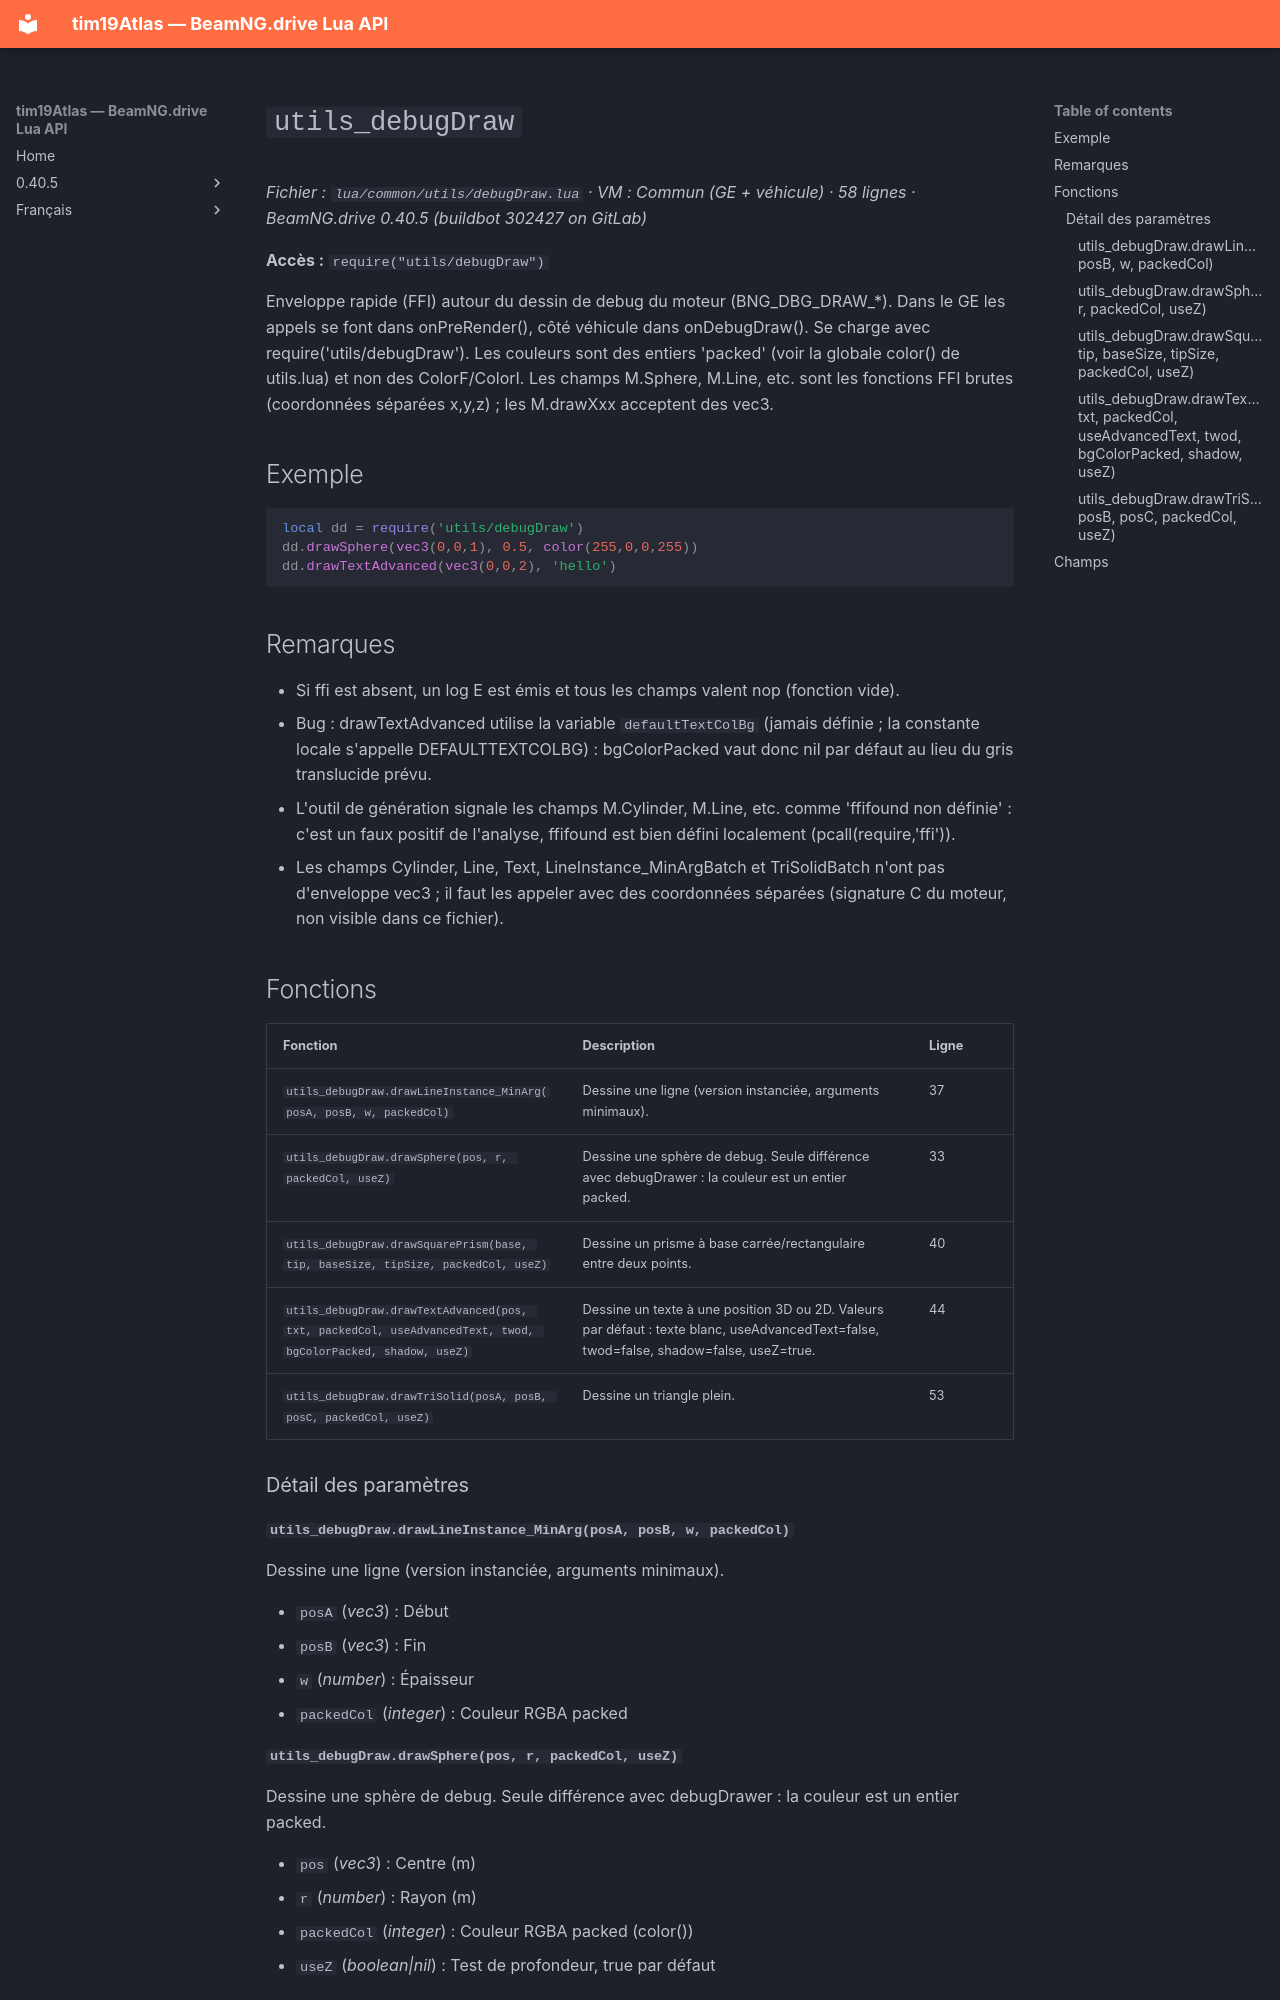

repository: Tim0219800/beamng-lua-atlas · page: fr/0.40.5/common/utils/debugDraw.html · generator: mkdocs

# `utils_debugDraw`

*Fichier : `lua/common/utils/debugDraw.lua` · VM : Commun (GE + véhicule) · 58 lignes · BeamNG.drive 0.40.5 (buildbot 302427 on GitLab)*

**Accès :** `require("utils/debugDraw")`

Enveloppe rapide (FFI) autour du dessin de debug du moteur (BNG_DBG_DRAW_*). Dans le GE les appels se font dans onPreRender(), côté véhicule dans onDebugDraw(). Se charge avec require('utils/debugDraw'). Les couleurs sont des entiers 'packed' (voir la globale color() de utils.lua) et non des ColorF/ColorI. Les champs M.Sphere, M.Line, etc. sont les fonctions FFI brutes (coordonnées séparées x,y,z) ; les M.drawXxx acceptent des vec3.

## Exemple

```lua
local dd = require('utils/debugDraw')
dd.drawSphere(vec3(0,0,1), 0.5, color(255,0,0,255))
dd.drawTextAdvanced(vec3(0,0,2), 'hello')
```

## Remarques

- Si ffi est absent, un log E est émis et tous les champs valent nop (fonction vide).
- Bug : drawTextAdvanced utilise la variable `defaultTextColBg` (jamais définie ; la constante locale s'appelle DEFAULTTEXTCOLBG) : bgColorPacked vaut donc nil par défaut au lieu du gris translucide prévu.
- L'outil de génération signale les champs M.Cylinder, M.Line, etc. comme 'ffifound non définie' : c'est un faux positif de l'analyse, ffifound est bien défini localement (pcall(require,'ffi')).
- Les champs Cylinder, Line, Text, LineInstance_MinArgBatch et TriSolidBatch n'ont pas d'enveloppe vec3 ; il faut les appeler avec des coordonnées séparées (signature C du moteur, non visible dans ce fichier).

## Fonctions

| Fonction | Description | Ligne |
|---|---|---|
| `utils_debugDraw.drawLineInstance_MinArg(posA, posB, w, packedCol)` | Dessine une ligne (version instanciée, arguments minimaux). | 37 |
| `utils_debugDraw.drawSphere(pos, r, packedCol, useZ)` | Dessine une sphère de debug. Seule différence avec debugDrawer : la couleur est un entier packed. | 33 |
| `utils_debugDraw.drawSquarePrism(base, tip, baseSize, tipSize, packedCol, useZ)` | Dessine un prisme à base carrée/rectangulaire entre deux points. | 40 |
| `utils_debugDraw.drawTextAdvanced(pos, txt, packedCol, useAdvancedText, twod, bgColorPacked, shadow, useZ)` | Dessine un texte à une position 3D ou 2D. Valeurs par défaut : texte blanc, useAdvancedText=false, twod=false, shadow=false, useZ=true. | 44 |
| `utils_debugDraw.drawTriSolid(posA, posB, posC, packedCol, useZ)` | Dessine un triangle plein. | 53 |

### Détail des paramètres

#### `utils_debugDraw.drawLineInstance_MinArg(posA, posB, w, packedCol)`

Dessine une ligne (version instanciée, arguments minimaux).

- `posA` (*vec3*) : Début
- `posB` (*vec3*) : Fin
- `w` (*number*) : Épaisseur
- `packedCol` (*integer*) : Couleur RGBA packed
